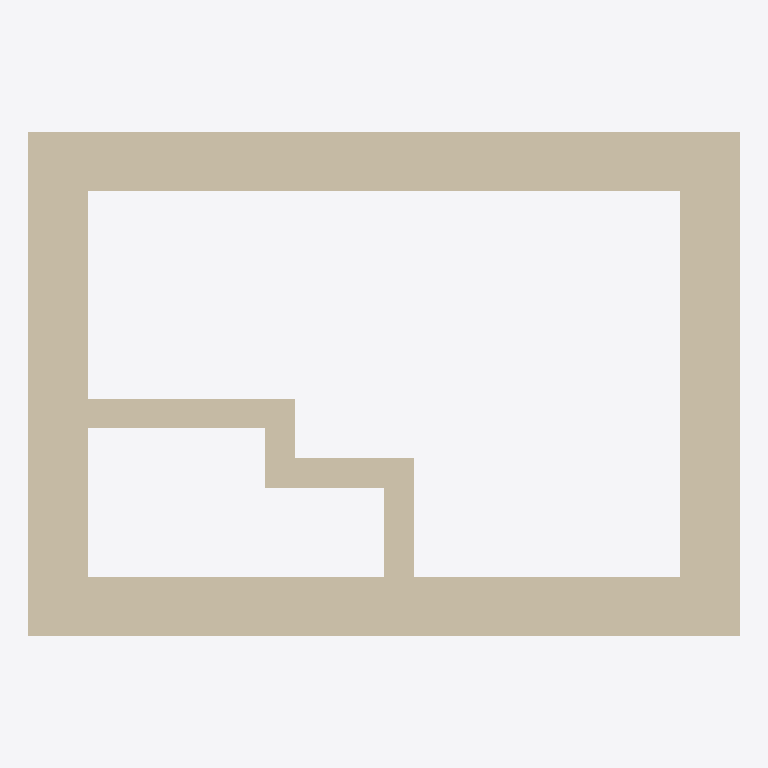
Plan cut of the same IFC building model at storey 'My Storey' (level 0.00 m, cut at 1.40 m), seen from above with north up, elements coloured by IFC class (only those large enough to see are counted): 8 walls (beige). No cut surface shows.
Extent 0.192 m × 0.136 m × 0.077 m (x, y, z). Storeys (1): My Storey at 0.00 m. Elements (12): 8 IfcWall, 3 IfcDoor, 1 IfcWindow.

HEADER;
FILE_DESCRIPTION(('ViewDefinition[DesignTransferView]'),'2;1');
FILE_NAME('scenario2.ifc','2023-12-13T18:03:06+01:00',(),(),'IfcOpenShell v0.7.0-6c9e130ca','BlenderBIM 0.0.231104-4e76f36','Nobody');
FILE_SCHEMA(('IFC4'));
ENDSEC;
DATA;
#1=IFCPROJECT('1zne6pePbDUA280n6fP73d',$,'My Project',$,$,$,$,(#14,#24),#9);
#28=IFCSITE('2FBOsto0HBme_nnIWYq9bF',$,'My Site',$,$,#600,$,$,$,$,$,$,$,$);
#34=IFCBUILDING('2VC52_Z79DeAV5rDz0$Vy4',$,'My Building',$,$,#780,$,$,$,$,$,$);
#40=IFCBUILDINGSTOREY('3oNpPHYOTDw8zVWOfF35e2',$,'My Storey',$,$,#870,$,$,$,$);
#356=IFCWALL('3bCT0j8Vv38AYzr_HHNpwu',$,'Wall',$,$,#1618,#362,$,.NOTDEFINED.);
#331=IFCWALL('2wiHhCqkL9DOilzodCDp9b',$,'Wall',$,$,#925,#337,$,.NOTDEFINED.);
#306=IFCWALL('09QTCwtybBkxe$ZHQ4Z3JP',$,'Wall',$,$,#920,#312,$,.NOTDEFINED.);
#280=IFCWALL('0xx71$t$930QXUUTZGydh0',$,'Wall',$,$,#915,#287,$,.NOTDEFINED.);
#406=IFCWALL('2JDdckNd9AYhTxOjXH3668',$,'Wall',$,$,#960,#417,$,.NOTDEFINED.);
#1974=IFCWALL('1m5gRsu2D8HgXx0c0BWuVJ',$,'Wall',$,$,#2003,#1980,$,$);
#456=IFCWALL('32TOa7WA5B1f2$OtCENN0H',$,'Wall',$,$,#1633,#467,$,.NOTDEFINED.);
#482=IFCWALL('0xbz$PQmP2LAvjx9WOUv7$',$,'Wall',$,$,#1623,#493,$,.NOTDEFINED.);
ENDSEC;
